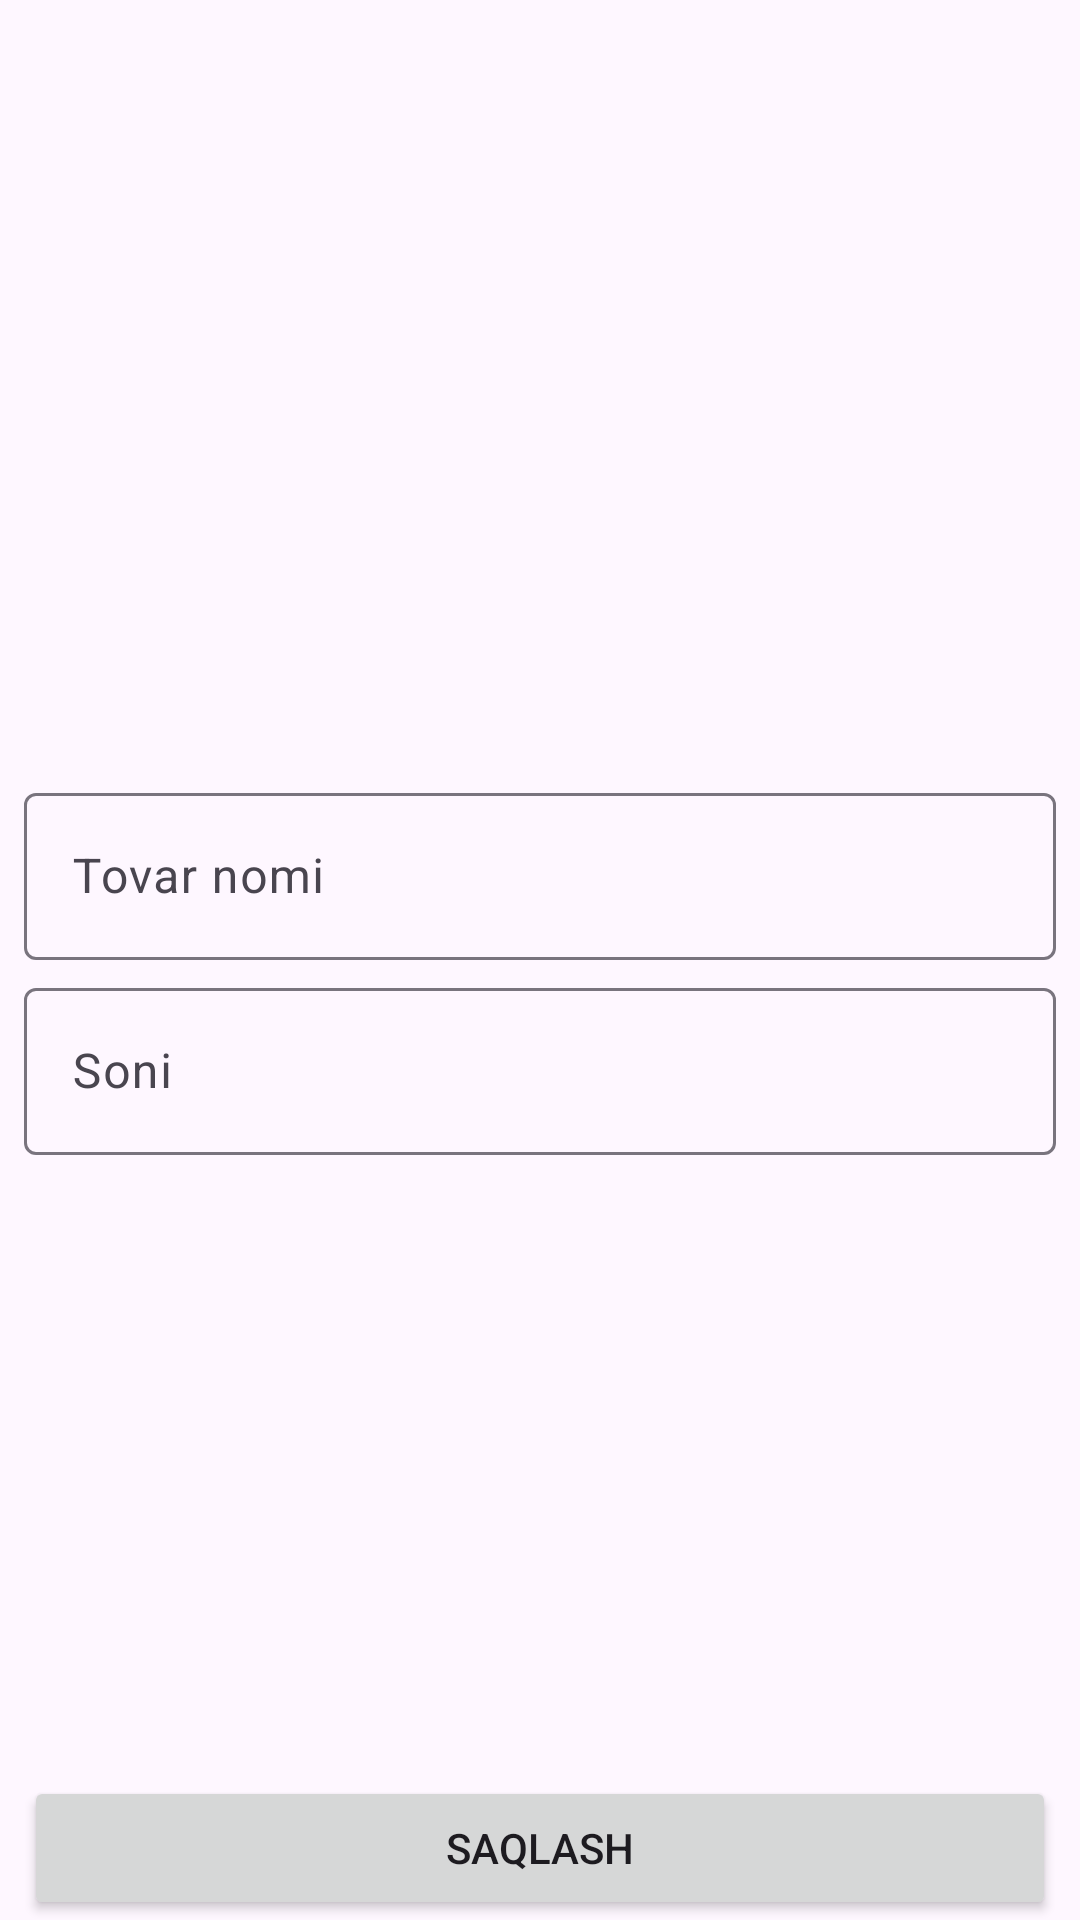

Here is an Android app screen rendered from its layout file. Give the layout XML and the strings, colors and styles it references.
<!-- AndroidManifest.xml: application theme Theme.D2Android100 -->
<!-- res/layout/fragment_shop_item.xml -->
<?xml version="1.0" encoding="utf-8"?>
<androidx.constraintlayout.widget.ConstraintLayout xmlns:android="http://schemas.android.com/apk/res/android"
    xmlns:app="http://schemas.android.com/apk/res-auto"
    xmlns:tools="http://schemas.android.com/tools"
    android:layout_width="match_parent"
    android:layout_height="match_parent"
    tools:context=".presentation.ShopItemFragment">

    <com.google.android.material.textfield.TextInputLayout
        android:id="@+id/name1"
        android:layout_width="match_parent"
        android:layout_height="wrap_content"
        android:layout_marginStart="8dp"
        android:layout_marginTop="4dp"
        android:layout_marginEnd="8dp"
        app:layout_constraintBottom_toTopOf="@id/count1"
        app:layout_constraintEnd_toEndOf="parent"
        app:layout_constraintStart_toStartOf="parent"
        app:layout_constraintTop_toTopOf="parent"
        app:layout_constraintVertical_chainStyle="packed">

        <com.google.android.material.textfield.TextInputEditText
            android:id="@+id/name"
            android:layout_width="match_parent"
            android:layout_height="wrap_content"
            android:hint="Tovar nomi" />
    </com.google.android.material.textfield.TextInputLayout>

    <com.google.android.material.textfield.TextInputLayout
        android:id="@+id/count1"
        android:layout_width="match_parent"
        android:layout_height="wrap_content"
        android:layout_marginStart="8dp"
        android:layout_marginTop="4dp"
        android:layout_marginEnd="8dp"
        app:layout_constraintBottom_toBottomOf="parent"
        app:layout_constraintEnd_toEndOf="parent"
        app:layout_constraintStart_toStartOf="parent"
        app:layout_constraintTop_toBottomOf="@id/name1">

        <com.google.android.material.textfield.TextInputEditText
            android:id="@+id/count"
            android:layout_width="match_parent"
            android:layout_height="wrap_content"
            android:hint="Soni" />
    </com.google.android.material.textfield.TextInputLayout>
    <Button
        android:id="@+id/save"
        android:layout_width="match_parent"
        android:layout_height="0dp"
        android:layout_marginStart="8dp"
        android:layout_marginEnd="8dp"
        android:text="Saqlash"
        app:layout_constraintBottom_toBottomOf="parent"
        app:layout_constraintEnd_toEndOf="parent"
        app:layout_constraintStart_toStartOf="parent" />

</androidx.constraintlayout.widget.ConstraintLayout>
<!-- resources referenced by this layout -->
<resources>
  <style name="Theme.D2Android100" parent="Base.Theme.D2Android100" />
  <style name="Base.Theme.D2Android100" parent="Theme.Material3.DayNight.NoActionBar">
          
          
      </style>
</resources>
